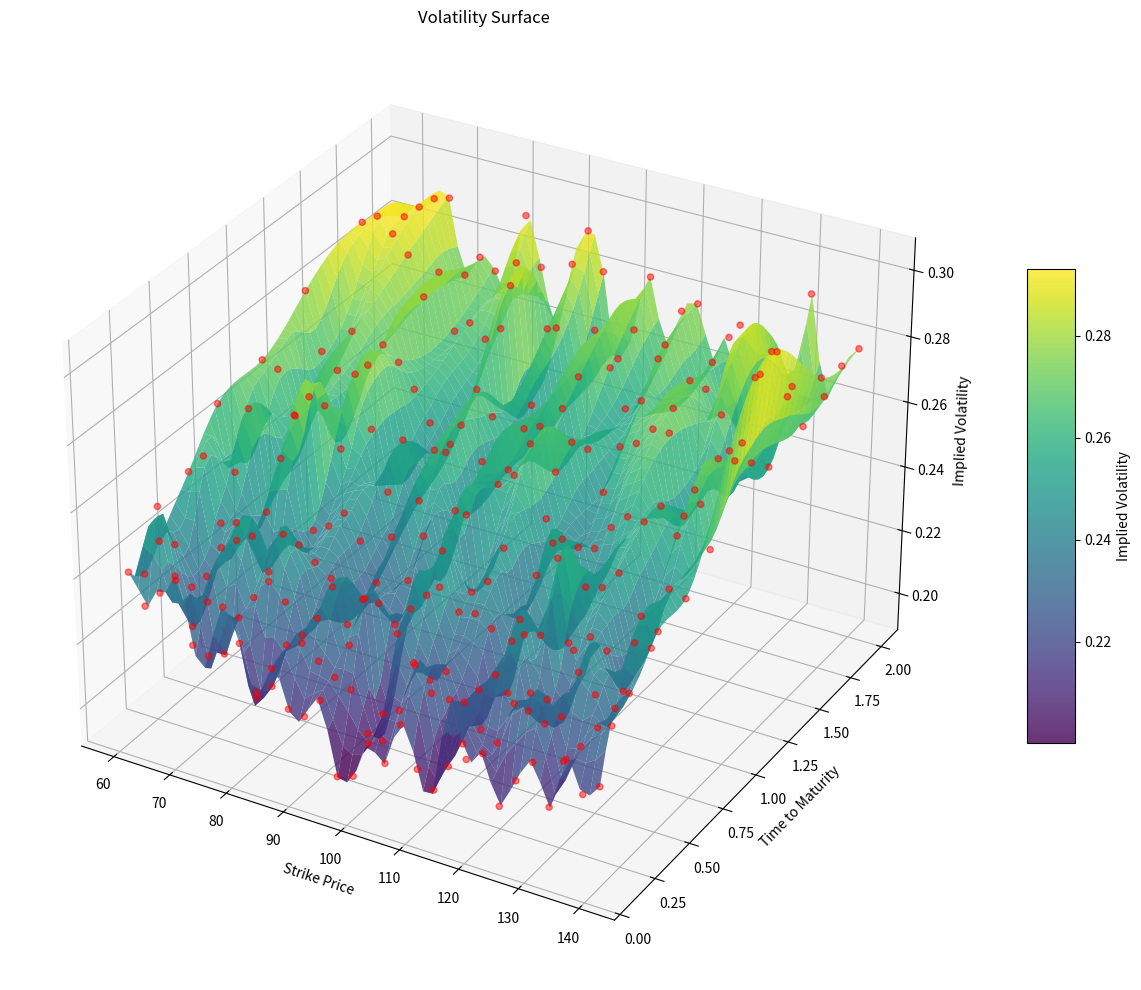
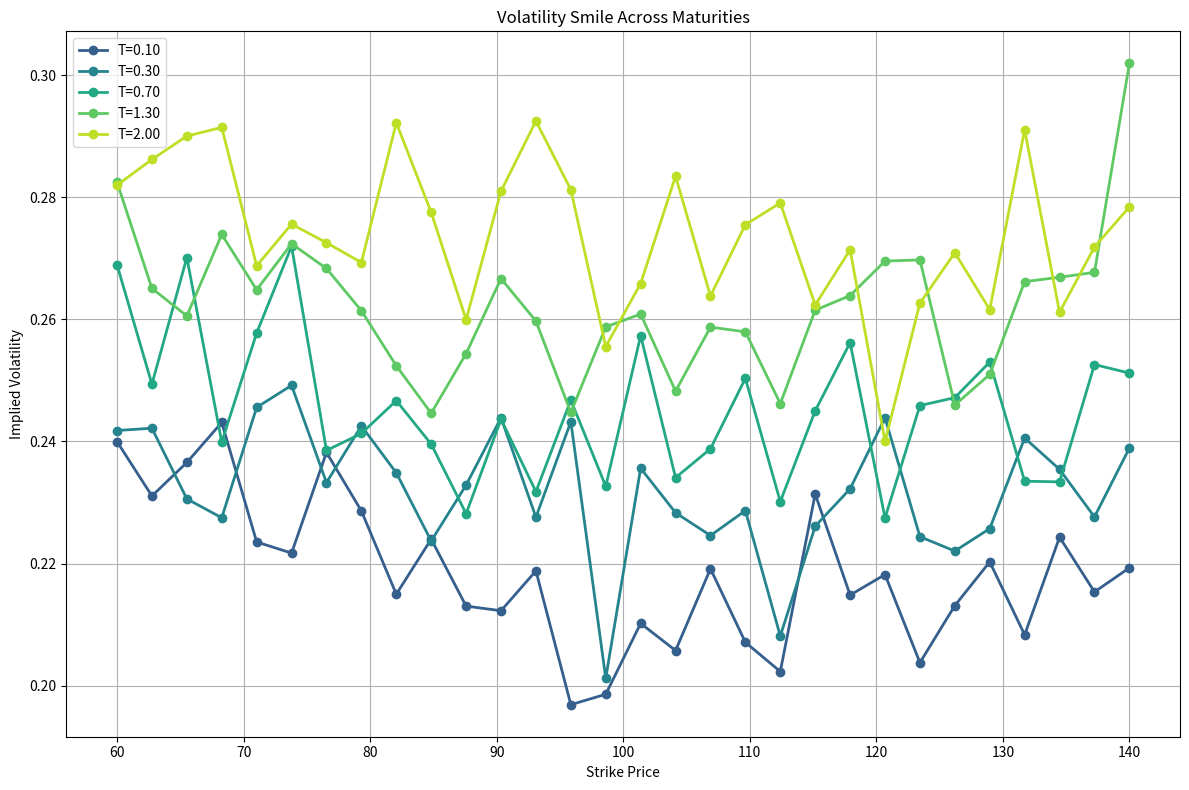
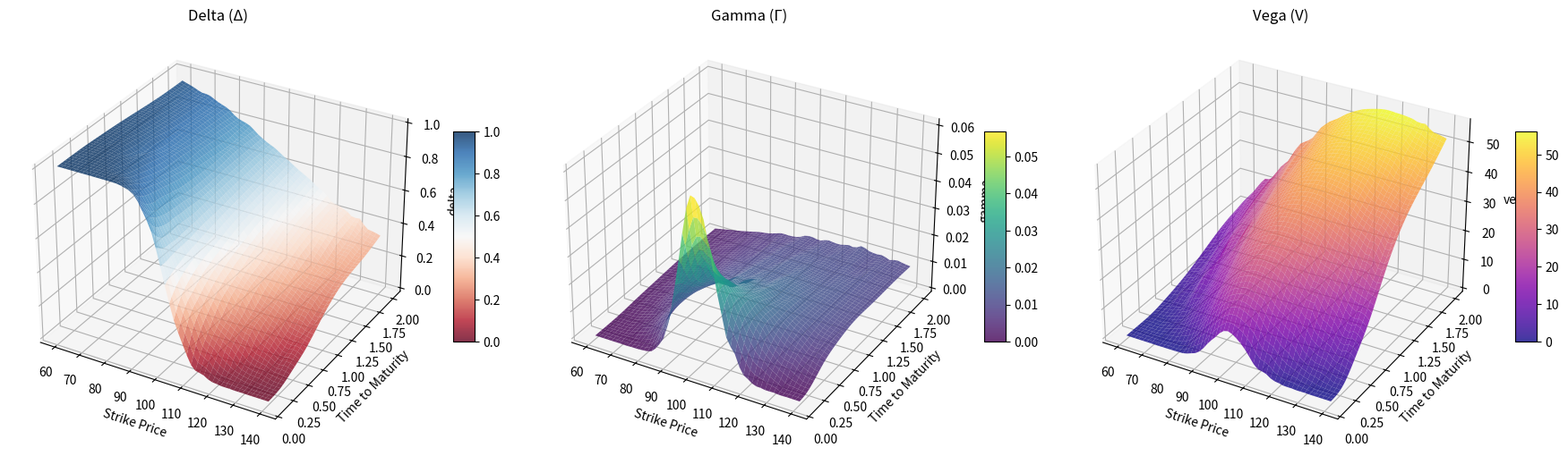
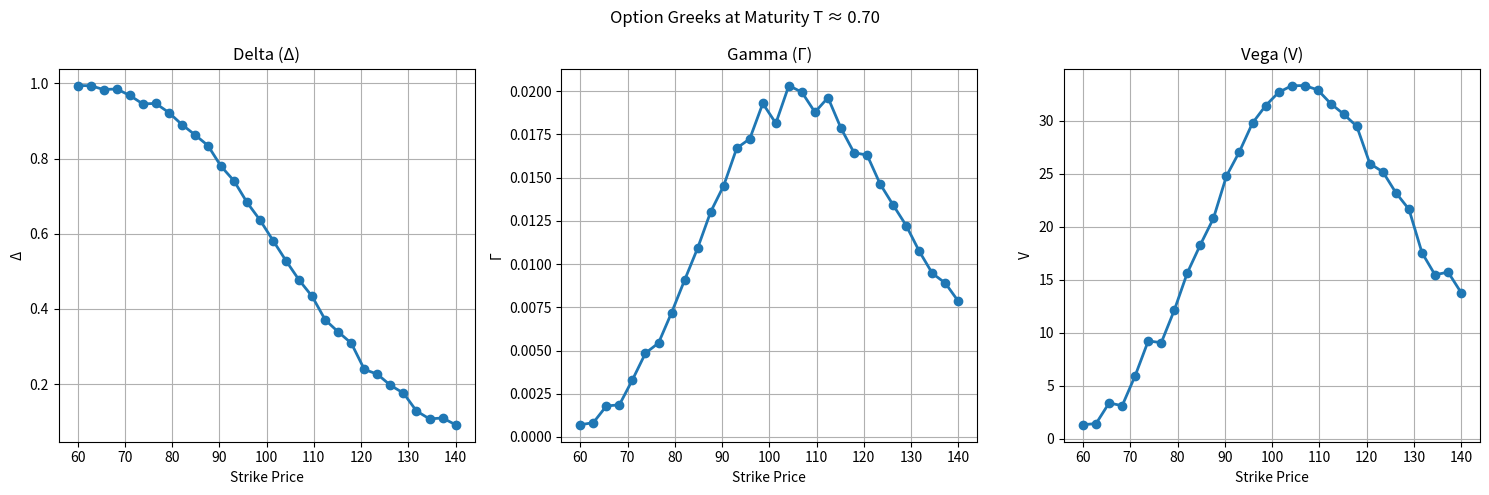

Write Python code to recreate these figures, in order.
"""
Volatility Surface Calibration - Day 6: Interactive Volatility Surface
Constructs an interactive volatility surface interpolator using 3D visualization.
"""

import numpy as np
import pandas as pd
import matplotlib.pyplot as plt
from mpl_toolkits.mplot3d import Axes3D
from scipy.interpolate import griddata
import warnings
warnings.filterwarnings('ignore')

# Set random seed for reproducibility
np.random.seed(42)

def generate_synthetic_surface_data():
    """
    Generate synthetic volatility surface data for testing.
    
    Returns:
        DataFrame with strikes, maturities, and implied volatilities
    """
    np.random.seed(42)
    
    data = []
    S0 = 100.0
    maturities = [0.1, 0.2, 0.3, 0.5, 0.7, 1.0, 1.3, 1.7, 2.0]
    
    for T in maturities:
        strikes = np.linspace(60, 140, 25)
        atm_vol = 0.20 + 0.05 * np.sqrt(T)
        
        for K in strikes:
            moneyness = K / S0
            
            # Volatility smile with skew
            if moneyness < 1:
                vol = atm_vol + 0.4 * (1 - moneyness)**2 * 0.3
            else:
                vol = atm_vol + 0.2 * (moneyness - 1)**2 * 0.2
            
            vol += 0.02 * np.random.randn()
            vol = max(vol, 0.05)
            
            data.append({
                'strike': K,
                'maturity': T,
                'implied_vol': vol,
                'moneyness': K / S0
            })
    
    return pd.DataFrame(data)

def interpolate_surface(df, strike_grid, maturity_grid):
    """
    Interpolate the volatility surface using cubic interpolation.
    
    Args:
        df: DataFrame with strike, maturity, and implied volatility
        strike_grid: 2D array of strike values
        maturity_grid: 2D array of maturity values
    
    Returns:
        Interpolated volatility surface
    """
    points = df[['strike', 'maturity']].values
    values = df['implied_vol'].values
    
    # Interpolate using griddata
    vol_grid = griddata(points, values, (strike_grid, maturity_grid), 
                        method='cubic', fill_value=np.nan)
    
    return vol_grid

def calculate_greeks(S0, K, T, r, sigma):
    """
    Calculate option Greeks (Delta, Gamma, Vega) using Black-Scholes.
    
    Args:
        S0: Current stock price
        K: Strike price
        T: Time to maturity
        r: Risk-free rate
        sigma: Implied volatility
    
    Returns:
        Dictionary with Delta, Gamma, and Vega
    """
    from scipy.stats import norm
    
    if T <= 0 or sigma <= 0:
        return {'delta': 0, 'gamma': 0, 'vega': 0}
    
    d1 = (np.log(S0 / K) + (r + 0.5 * sigma**2) * T) / (sigma * np.sqrt(T))
    d2 = d1 - sigma * np.sqrt(T)
    
    # Delta: sensitivity to underlying price
    delta = norm.cdf(d1)
    
    # Gamma: sensitivity of delta to underlying price
    gamma = norm.pdf(d1) / (S0 * sigma * np.sqrt(T))
    
    # Vega: sensitivity to volatility
    vega = S0 * norm.pdf(d1) * np.sqrt(T)
    
    return {
        'delta': delta,
        'gamma': gamma,
        'vega': vega
    }

def compute_surface_greeks(df, S0=100.0, r=0.05):
    """
    Compute Greeks for the entire volatility surface.
    
    Args:
        df: DataFrame with strike, maturity, and implied volatility
        S0: Current stock price
        r: Risk-free rate
    
    Returns:
        DataFrame with Greeks added
    """
    df = df.copy()
    
    deltas = []
    gammas = []
    vegas = []
    
    for idx, row in df.iterrows():
        K = row['strike']
        T = row['maturity']
        sigma = row['implied_vol']
        
        greeks = calculate_greeks(S0, K, T, r, sigma)
        deltas.append(greeks['delta'])
        gammas.append(greeks['gamma'])
        vegas.append(greeks['vega'])
    
    df['delta'] = deltas
    df['gamma'] = gammas
    df['vega'] = vegas
    
    return df

def plot_3d_surface(df):
    """
    Create a 3D visualization of the volatility surface.
    
    Args:
        df: DataFrame with strike, maturity, and implied volatility
    """
    fig = plt.figure(figsize=(14, 10))
    ax = fig.add_subplot(111, projection='3d')
    
    # Create grid for surface
    strikes = np.linspace(df['strike'].min(), df['strike'].max(), 50)
    maturities = np.linspace(df['maturity'].min(), df['maturity'].max(), 50)
    strike_grid, maturity_grid = np.meshgrid(strikes, maturities)
    
    # Interpolate surface
    points = df[['strike', 'maturity']].values
    values = df['implied_vol'].values
    vol_grid = griddata(points, values, (strike_grid, maturity_grid), 
                        method='cubic', fill_value=np.nan)
    
    # Plot surface
    surf = ax.plot_surface(strike_grid, maturity_grid, vol_grid, 
                           cmap='viridis', alpha=0.8, linewidth=0, antialiased=True)
    
    # Plot data points
    ax.scatter(df['strike'], df['maturity'], df['implied_vol'], 
               color='red', s=20, alpha=0.5, label='Market Data')
    
    ax.set_xlabel('Strike Price')
    ax.set_ylabel('Time to Maturity')
    ax.set_zlabel('Implied Volatility')
    ax.set_title('Volatility Surface')
    
    fig.colorbar(surf, ax=ax, shrink=0.5, aspect=10, label='Implied Volatility')
    plt.tight_layout()
    plt.show()

def plot_greeks_surface(df):
    """
    Create 3D visualizations of option Greeks across the surface.
    
    Args:
        df: DataFrame with Greeks
    """
    fig = plt.figure(figsize=(18, 5))
    
    # Create grid for surface
    strikes = np.linspace(df['strike'].min(), df['strike'].max(), 50)
    maturities = np.linspace(df['maturity'].min(), df['maturity'].max(), 50)
    strike_grid, maturity_grid = np.meshgrid(strikes, maturities)
    
    greeks = ['delta', 'gamma', 'vega']
    titles = ['Delta (Δ)', 'Gamma (Γ)', 'Vega (V)']
    cmaps = ['RdBu', 'viridis', 'plasma']
    
    for i, (greek, title, cmap) in enumerate(zip(greeks, titles, cmaps)):
        ax = fig.add_subplot(1, 3, i+1, projection='3d')
        
        # Interpolate Greek surface
        points = df[['strike', 'maturity']].values
        values = df[greek].values
        greek_grid = griddata(points, values, (strike_grid, maturity_grid), 
                              method='cubic', fill_value=np.nan)
        
        # Plot surface
        surf = ax.plot_surface(strike_grid, maturity_grid, greek_grid, 
                               cmap=cmap, alpha=0.8, linewidth=0, antialiased=True)
        
        ax.set_xlabel('Strike Price')
        ax.set_ylabel('Time to Maturity')
        ax.set_zlabel(greek)
        ax.set_title(title)
        
        fig.colorbar(surf, ax=ax, shrink=0.5, aspect=10)
    
    plt.tight_layout()
    plt.show()

def plot_volatility_smile(df):
    """
    Plot volatility smile at different maturities.
    
    Args:
        df: DataFrame with strike, maturity, and implied volatility
    """
    plt.figure(figsize=(12, 8))
    
    maturities = sorted(df['maturity'].unique())
    colors = plt.cm.viridis(np.linspace(0.3, 0.9, len(maturities)))
    
    for i, T in enumerate(maturities):
        if i % 2 == 0:
            subset = df[df['maturity'] == T]
            subset = subset.sort_values('strike')
            plt.plot(subset['strike'], subset['implied_vol'], 
                    'o-', label=f'T={T:.2f}', color=colors[i], linewidth=2, markersize=6)
    
    plt.xlabel('Strike Price')
    plt.ylabel('Implied Volatility')
    plt.title('Volatility Smile Across Maturities')
    plt.legend()
    plt.grid(True)
    plt.tight_layout()
    plt.show()

def plot_greeks_comparison(df):
    """
    Plot Greeks comparison at a specific maturity.
    
    Args:
        df: DataFrame with Greeks
    """
    # Select a specific maturity
    target_T = df['maturity'].median()
    subset = df[np.abs(df['maturity'] - target_T) < 0.05]
    subset = subset.sort_values('strike')
    
    fig, axes = plt.subplots(1, 3, figsize=(15, 5))
    
    greeks = ['delta', 'gamma', 'vega']
    titles = ['Delta (Δ)', 'Gamma (Γ)', 'Vega (V)']
    ylabels = ['Δ', 'Γ', 'V']
    
    for i, (greek, title, ylabel) in enumerate(zip(greeks, titles, ylabels)):
        axes[i].plot(subset['strike'], subset[greek], 'o-', linewidth=2, markersize=6)
        axes[i].set_xlabel('Strike Price')
        axes[i].set_ylabel(ylabel)
        axes[i].set_title(title)
        axes[i].grid(True)
    
    plt.suptitle(f'Option Greeks at Maturity T ≈ {target_T:.2f}')
    plt.tight_layout()
    plt.show()

def generate_interactive_vol_surface():
    """
    Generate an interactive volatility surface using synthetic data.
    
    Returns:
        DataFrame with volatility surface data
    """
    data = []
    S0 = 100.0
    
    # Generate strikes and maturities
    strikes = np.linspace(60, 140, 30)
    maturities = [0.1, 0.2, 0.3, 0.5, 0.7, 1.0, 1.3, 1.7, 2.0]
    
    for T in maturities:
        atm_vol = 0.20 + 0.05 * np.sqrt(T)
        
        for K in strikes:
            moneyness = K / S0
            
            # Volatility smile with skew
            if moneyness < 1:
                vol = atm_vol + 0.4 * (1 - moneyness)**2 * 0.3
            else:
                vol = atm_vol + 0.2 * (moneyness - 1)**2 * 0.2
            
            # Add small noise
            vol += 0.01 * np.random.randn()
            vol = max(vol, 0.05)
            
            data.append({
                'strike': K,
                'maturity': T,
                'implied_vol': vol,
                'moneyness': K / S0
            })
    
    return pd.DataFrame(data)

def main():
    """
    Run interactive volatility surface pipeline.
    """
    print("=" * 70)
    print("VOLATILITY SURFACE CALIBRATION - DAY 6: INTERACTIVE VOLATILITY SURFACE")
    print("=" * 70)
    
    # Generate synthetic surface data
    df = generate_interactive_vol_surface()
    print(f"Generated {len(df)} data points")
    
    # Compute Greeks
    print("\nComputing option Greeks...")
    df = compute_surface_greeks(df)
    
    # Print summary statistics
    print("\n" + "=" * 70)
    print("VOLATILITY SURFACE SUMMARY")
    print("=" * 70)
    print(f"Number of data points: {len(df)}")
    print(f"Strike range: {df['strike'].min():.2f} - {df['strike'].max():.2f}")
    print(f"Maturity range: {df['maturity'].min():.2f} - {df['maturity'].max():.2f}")
    print(f"Implied vol range: {df['implied_vol'].min():.4f} - {df['implied_vol'].max():.4f}")
    print(f"Mean implied vol: {df['implied_vol'].mean():.4f}")
    print(f"\nGreeks summary:")
    print(f"  Delta range: {df['delta'].min():.4f} - {df['delta'].max():.4f}")
    print(f"  Gamma range: {df['gamma'].min():.4f} - {df['gamma'].max():.4f}")
    print(f"  Vega range:  {df['vega'].min():.4f} - {df['vega'].max():.4f}")
    
    # Plot volatility surface
    print("\n" + "=" * 70)
    print("DISPLAYING VOLATILITY SURFACE")
    print("=" * 70)
    plot_3d_surface(df)
    
    # Plot volatility smile
    print("\n" + "=" * 70)
    print("DISPLAYING VOLATILITY SMILE")
    print("=" * 70)
    plot_volatility_smile(df)
    
    # Plot Greeks
    print("\n" + "=" * 70)
    print("DISPLAYING OPTION GREEKS")
    print("=" * 70)
    plot_greeks_surface(df)
    plot_greeks_comparison(df)
    
    print("\n" + "=" * 70)
    print("Interactive volatility surface construction complete.")
    print("Ready for Day 7: Risk Sensitivities.")
    print("=" * 70)

if __name__ == "__main__":
    main()
